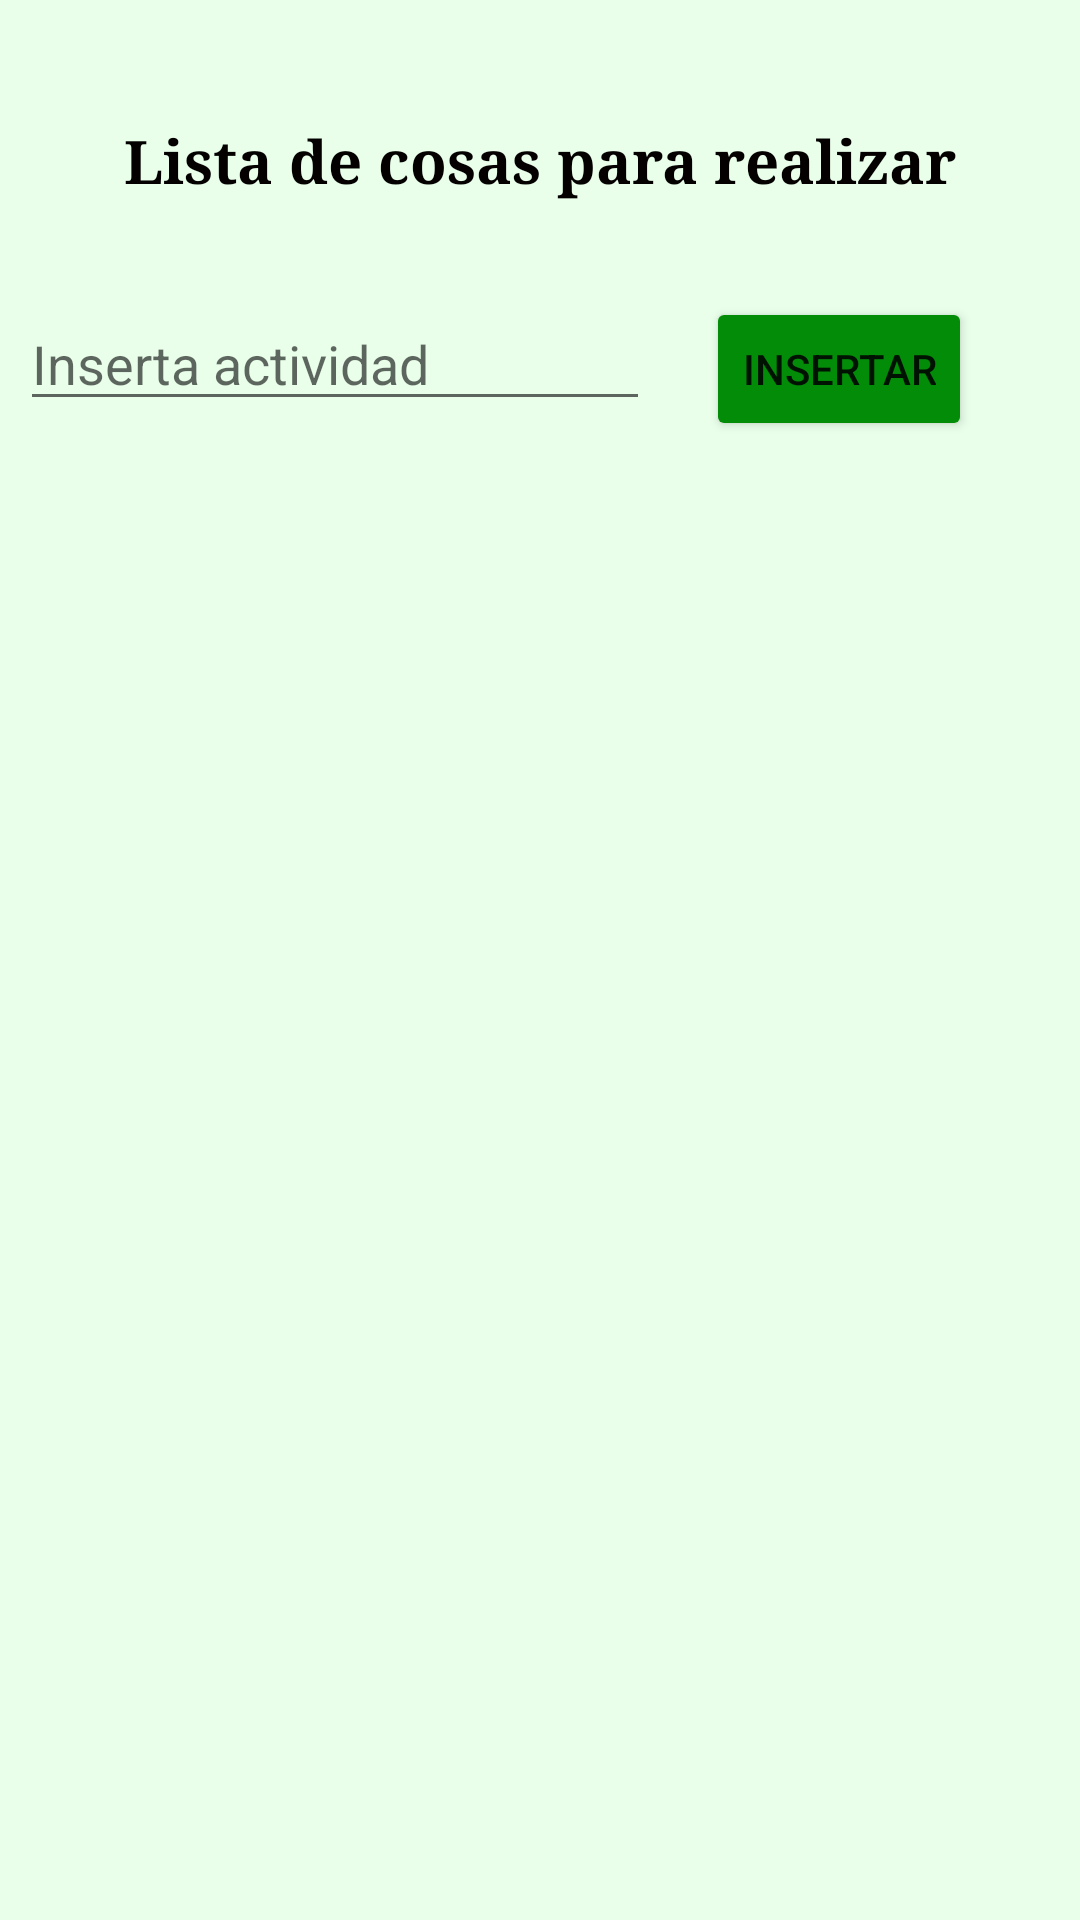

Reconstruct the res/layout file that produces this screen, plus the resources it refers to.
<!-- AndroidManifest.xml: application theme Theme.PracticaGuias_Pedro -->
<!-- res/layout/activity_otros.xml -->
<?xml version="1.0" encoding="utf-8"?>
<androidx.constraintlayout.widget.ConstraintLayout xmlns:android="http://schemas.android.com/apk/res/android"
    xmlns:app="http://schemas.android.com/apk/res-auto"
    xmlns:tools="http://schemas.android.com/tools"
    android:layout_width="match_parent"
    android:layout_height="match_parent"
    android:background="#BFE2FFE3"
    tools:context=".Activitys.Otros">

    <TextView
        android:id="@+id/TVOtro"
        android:layout_width="wrap_content"
        android:layout_height="wrap_content"
        android:layout_marginTop="40dp"
        android:fontFamily="serif"
        android:text="Lista de cosas para realizar"
        android:textColor="#040000"
        android:textSize="20sp"
        android:textStyle="normal|bold"
        app:layout_constraintEnd_toEndOf="parent"
        app:layout_constraintStart_toStartOf="parent"
        app:layout_constraintTop_toTopOf="parent" />

    <EditText
        android:id="@+id/ETActividad"
        android:layout_width="wrap_content"
        android:layout_height="wrap_content"
        android:layout_marginTop="32dp"
        android:ems="10"
        android:hint="Inserta actividad"
        android:inputType="textPersonName"
        app:layout_constraintEnd_toStartOf="@+id/BInsertar"
        app:layout_constraintHorizontal_bias="0.258"
        app:layout_constraintStart_toStartOf="parent"
        app:layout_constraintTop_toBottomOf="@+id/TVOtro" />

    <Button
        android:id="@+id/BInsertar"
        android:layout_width="wrap_content"
        android:layout_height="wrap_content"
        android:layout_marginTop="32dp"
        android:layout_marginEnd="36dp"
        android:backgroundTint="#038C08"
        android:text="Insertar"
        app:layout_constraintEnd_toEndOf="parent"
        app:layout_constraintTop_toBottomOf="@+id/TVOtro" />

    <androidx.recyclerview.widget.RecyclerView
        android:id="@+id/recycler"
        android:layout_width="409dp"
        android:layout_height="582dp"
        android:layout_marginTop="16dp"
        app:layout_constraintTop_toBottomOf="@+id/ETActividad"
        tools:layout_editor_absoluteX="1dp" />
</androidx.constraintlayout.widget.ConstraintLayout>
<!-- resources referenced by this layout -->
<resources>
  <style name="Theme.PracticaGuias_Pedro" parent="Theme.MaterialComponents.DayNight.DarkActionBar">
          
          <item name="colorPrimary">@color/green</item>
          <item name="colorPrimaryVariant">@color/green</item>
          <item name="colorOnPrimary">@color/white</item>
          
          <item name="colorSecondary">@color/teal_200</item>
          <item name="colorSecondaryVariant">@color/teal_700</item>
          <item name="colorOnSecondary">@color/black</item>
          
          <item name="android:statusBarColor">?attr/colorPrimaryVariant</item>
          
      </style>
  <color name="green">#038C08</color>
  <color name="white">#FFFFFFFF</color>
  <color name="teal_200">#FF03DAC5</color>
  <color name="teal_700">#FF018786</color>
  <color name="black">#FF000000</color>
</resources>
